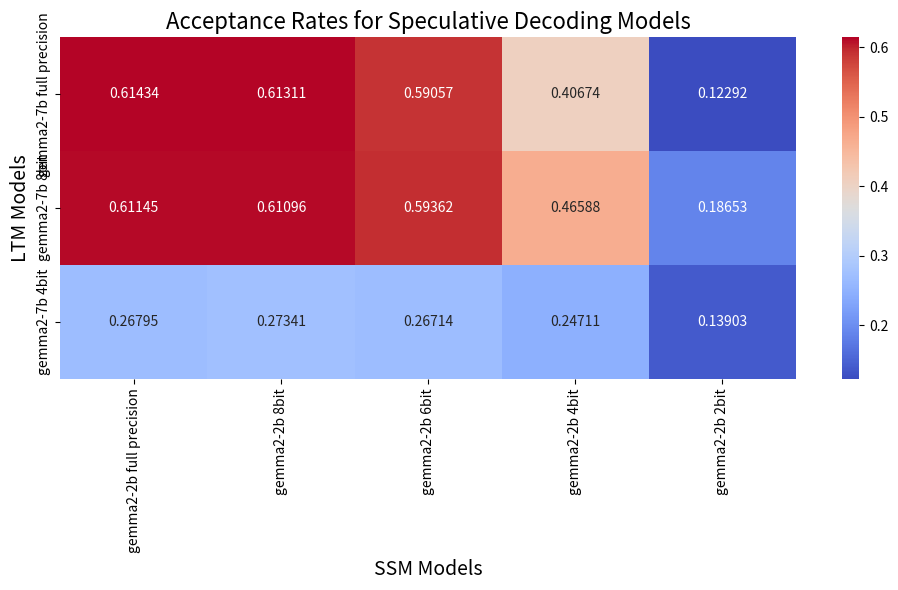

Recreate this plot in Python.
import pandas as pd
import seaborn as sns
import matplotlib.pyplot as plt

# 모델 조합 정의
LTM_models = ['gemma2-7b full precision', 'gemma2-7b 8bit', 'gemma2-7b 4bit']
SSM_models = ['gemma2-2b full precision', 'gemma2-2b 8bit', 'gemma2-2b 6bit', 'gemma2-2b 4bit', 'gemma2-2b 2bit']

# 예시 데이터 (각 모델 조합에 대한 acceptance rate)
data = {
    'gemma2-2b full precision': [0.61434, 0.61145, 0.26795],
    'gemma2-2b 8bit': [0.61311, 0.61096, 0.27341],
    'gemma2-2b 6bit': [0.59057, 0.59362, 0.26714],
    'gemma2-2b 4bit': [0.40674, 0.46588, 0.24711],
    'gemma2-2b 2bit': [0.12292, 0.18653, 0.13903]
}

# DataFrame 생성
df = pd.DataFrame(data, index=LTM_models)

# 히트맵 그리기
plt.figure(figsize=(10, 6))
sns.heatmap(df, annot=True, cmap='coolwarm', fmt='.5f', cbar=True)

# 그래프 제목과 레이블 설정
plt.title('Acceptance Rates for Speculative Decoding Models', fontsize=16)
plt.xlabel('SSM Models', fontsize=14)
plt.ylabel('LTM Models', fontsize=14)

# 그래프 저장 (저장할 파일 이름과 경로 지정)
plt.savefig('acceptance_rate_heatmap.png', dpi=300, format='png', bbox_inches='tight')

# 그래프 표시
plt.tight_layout()
plt.show()
